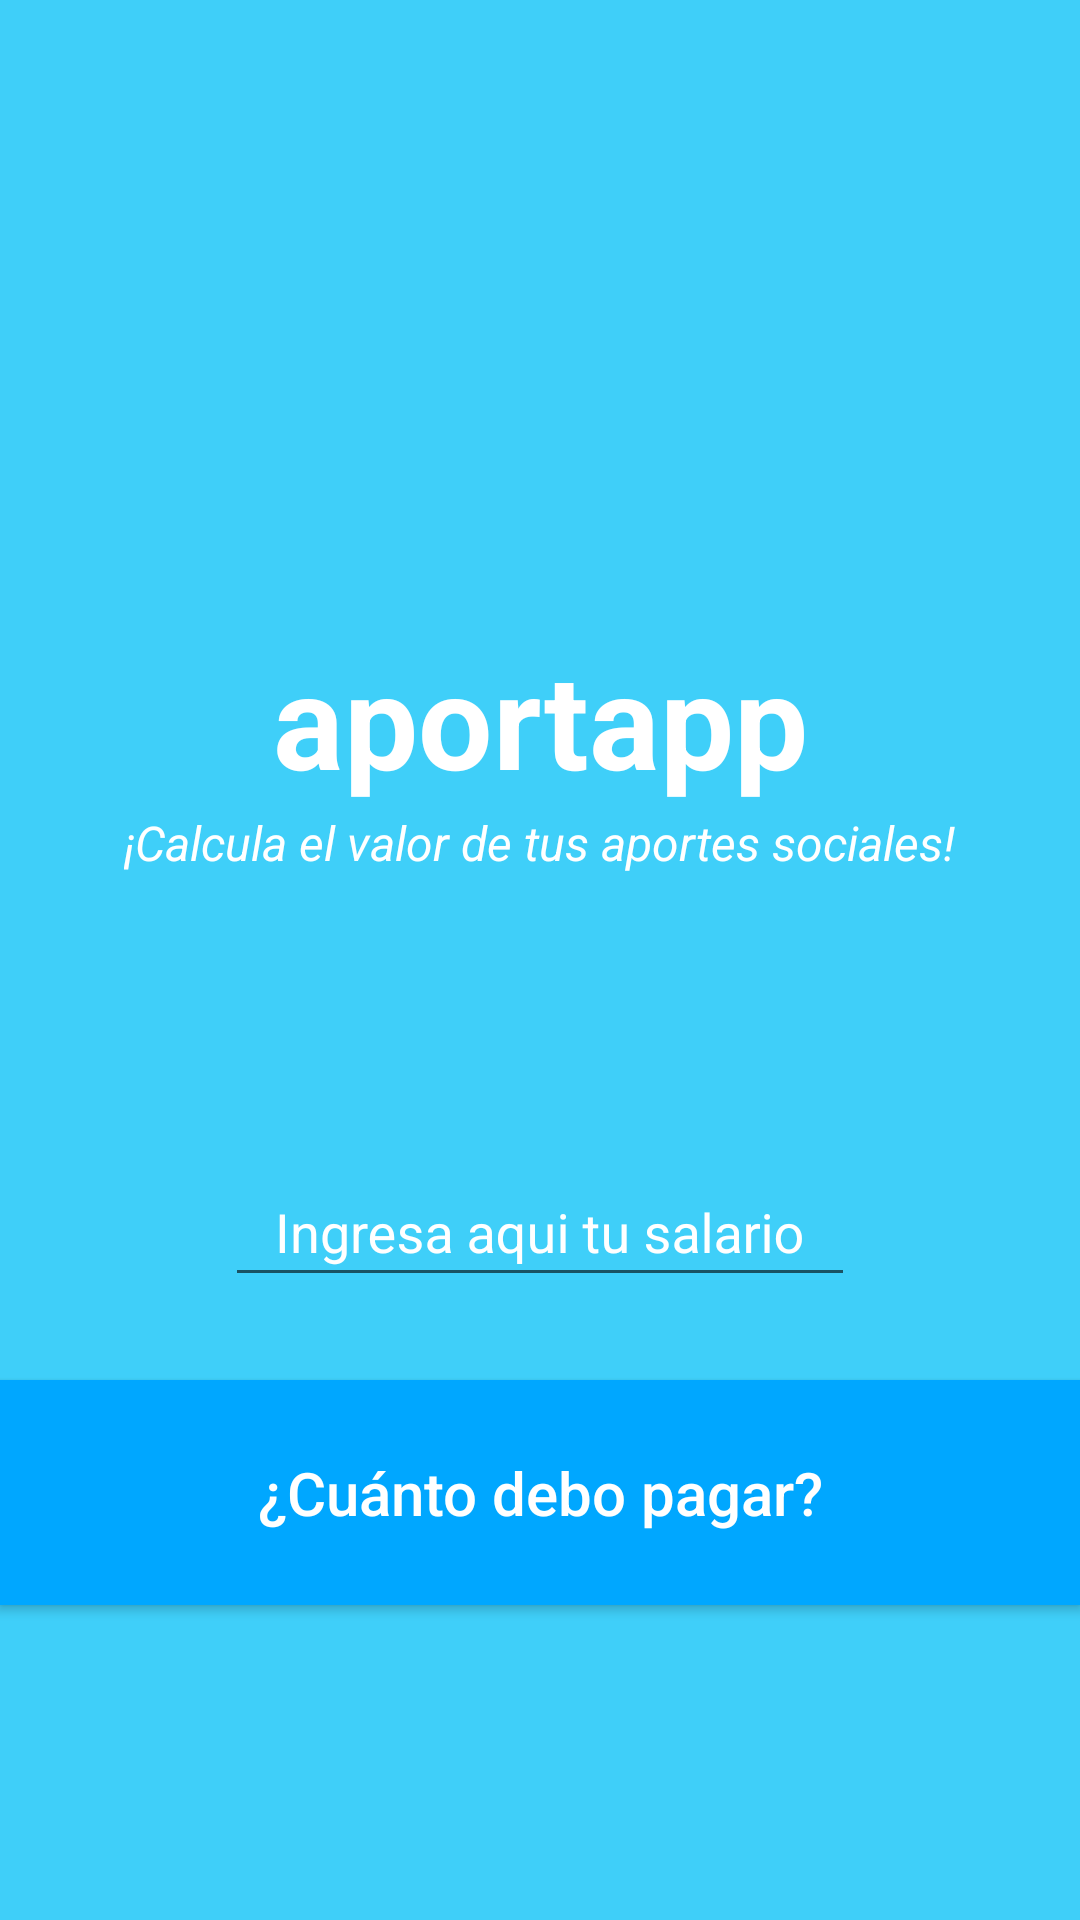

This screen was rendered from an Android layout file. Write that file and the resources it references.
<!-- AndroidManifest.xml: application theme AppTheme -->
<!-- res/layout/activity_input_data.xml -->
<?xml version="1.0" encoding="utf-8"?>

<android.support.design.widget.CoordinatorLayout xmlns:android="http://schemas.android.com/apk/res/android"
    xmlns:app="http://schemas.android.com/apk/res-auto"
    xmlns:tools="http://schemas.android.com/tools"
    android:layout_width="match_parent"
    android:layout_height="match_parent"
    android:fitsSystemWindows="true"
    tools:context="com.ingelectro.jyj.aportapp.InputData">

    <android.support.design.widget.AppBarLayout
        android:layout_width="match_parent"
        android:layout_height="wrap_content"
        android:theme="@style/AppTheme.AppBarOverlay">

    </android.support.design.widget.AppBarLayout>

    <include layout="@layout/content_input_data" />

</android.support.design.widget.CoordinatorLayout>
<!-- res/layout/content_input_data.xml (included above) -->
<?xml version="1.0" encoding="utf-8"?>

<RelativeLayout xmlns:android="http://schemas.android.com/apk/res/android"
    xmlns:app="http://schemas.android.com/apk/res-auto"
    xmlns:tools="http://schemas.android.com/tools"
    android:layout_width="match_parent"
    android:layout_height="match_parent"
    android:paddingBottom="@dimen/activity_vertical_margin"
    android:paddingLeft="@dimen/activity_horizontal_margin"
    android:paddingRight="@dimen/activity_horizontal_margin"
    android:paddingTop="@dimen/activity_vertical_margin"
    android:background="#3FCFF9"
    app:layout_behavior="@string/appbar_scrolling_view_behavior"
    tools:context="com.ingelectro.jyj.aportapp.InputData"
    tools:showIn="@layout/activity_input_data">

    <TextView
        android:layout_width="wrap_content"
        android:layout_height="wrap_content"
        android:layout_marginTop="210dp"
        android:gravity="center_horizontal"
        android:text="@string/nameApp"
        android:textStyle="bold"
        android:textSize="44sp"
        android:id="@+id/nameApp"
        android:textColor="#FFFFFF"
        android:layout_centerHorizontal="true" />

    <TextView
        android:layout_width="wrap_content"
        android:layout_height="wrap_content"
        android:layout_marginTop="270dp"
        android:gravity="center_horizontal"
        android:text="@string/information"
        android:textStyle="italic"
        android:textSize="16sp"
        android:id="@+id/information"
        android:textColor="#FFFFFF"
        android:layout_centerHorizontal="true" />

    <android.support.design.widget.TextInputLayout
        android:layout_width="match_parent"
        android:layout_height="wrap_content"
        android:layout_marginTop="380dp"
        android:gravity="center_horizontal">

        <EditText
            android:layout_width="wrap_content"
            android:layout_height="wrap_content"
            android:inputType="number"
            android:ems="10"
            android:id="@+id/inputSalary"
            android:hint="@string/inputSalary"
            android:textAlignment="center"
            android:ellipsize="start"
            android:gravity="center_horizontal"
            android:textColorHint="#FFFFFF"
            android:textColor="#FFFFFF"
            android:layout_above="@+id/calculateButton"
            android:layout_centerHorizontal="true"
            android:clickable="false" />

    </android.support.design.widget.TextInputLayout>

    <Button style="@style/Widget.AppCompat.Button.Colored"
        android:layout_width="match_parent"
        android:layout_height="wrap_content"
        android:height="75dp"
        android:text="@string/calculateButton"
        android:textAllCaps="false"
        android:textColor="#FFFFFF"
        android:background="#00A7FF"
        android:textAlignment="center"
        android:textSize="20dp"
        android:id="@+id/calculateButton"
        android:layout_centerHorizontal="true"
        android:layout_marginTop="460dp" />
</RelativeLayout>
<!-- resources referenced by this layout -->
<resources>
  <string name="calculateButton">¿Cuánto debo pagar?</string>
  <string name="information">¡Calcula el valor de tus aportes sociales!</string>
  <string name="inputSalary">Ingresa aqui tu salario</string>
  <string name="nameApp">aportapp</string>
  <style name="AppTheme.AppBarOverlay" parent="ThemeOverlay.AppCompat.Dark.ActionBar" />
  <style name="AppTheme" parent="Theme.AppCompat.Light.DarkActionBar">
          
          <item name="colorPrimary">@color/colorPrimary</item>
          <item name="colorPrimaryDark">@color/colorPrimaryDark</item>
          <item name="colorAccent">#FFFFFF</item>
          <item name="android:textColorHint">#FFFFFF</item>
      </style>
  <color name="colorPrimary">#3F51B5</color>
  <color name="colorPrimaryDark">#303F9F</color>
</resources>
